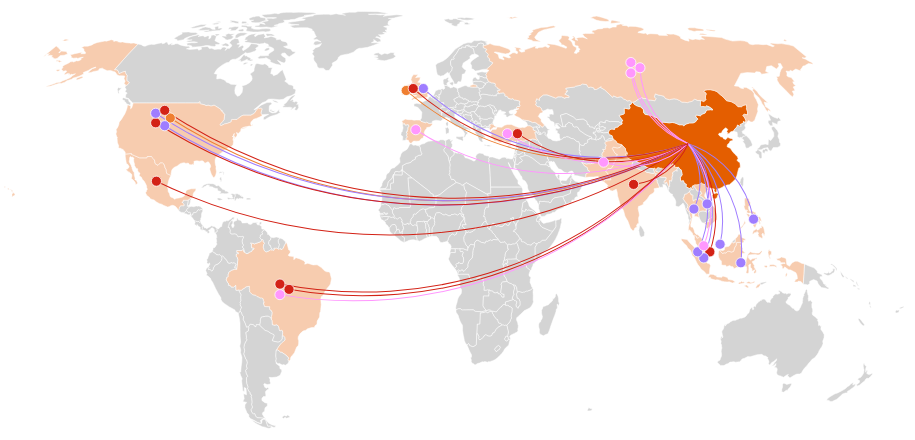
D3 v6 page, settled after 360 driven frames (6 s of simulated time); the page loaded 2 data file(s).



function drawMap(){

    let width;
    let height;

    let svg;

    let svg_container;

    if (window.innerWidth > 760){
        svg_container = d3.select("#map").attr("viewBox", "0 0 1000 450");
        height = window.innerWidth / 2.25;
        width = window.innerWidth;
        svg = svg_container
    .attr("width", width)
    .attr("height",height)

    }
    else {
        svg_container = d3.select("#map").attr("viewBox", null);
        height = 450;
        width = 1000;
        svg = svg_container
    .attr("width", width)
    .attr("height",height)
    var scrollableDiv = document.getElementById('map');
        scrollableDiv.scrollLeft = scrollableDiv.scrollWidth - scrollableDiv.clientWidth;


    }





// Create an SVG element and set its dimensions
// const width = window.innerWidth;
// const height = window.innerHeight;

const chinaCenter = [104.1954, 35.8617]; 


    let colorDict = {
    "Shein":"#D32216",
    "Temu":"#EF7F31",
    "TikTok":"#9F7DFF",
    "Alibaba":"#FF97FE",
    "All":"#0043EF"
}

// Create a Mercator projection for the map


const projection = d3.geoNaturalEarth1(); //.rotate([-100, -15]);

// Create a path generator
const path = d3.geoPath().projection(projection);

function returnData(d){


return `<div class="container ${d.Grouping}">
    <p class="description">${d.Description}</p>   
    <div class="table">
    <p class="attr"><span class="label">App</span> ${d.App}</p>
    <p class="attr"><span class="label">Company</span> ${d['Parent company']}</p>    
    <p class="attr"><span class="label">Location</span> ${d.Location}</p>   
    <p class="attr"><span class="label">Year</span> ${d.Year}</p>   
    <p class="attr"><span class="label">Function</span> ${d.Classification}</p>  
    </div>
    <div id="close">Close</div>
 </div>
    `
}

let filterContainer = document.getElementById('filter-container');


function makeButtons(companyNames) {
            let element = 'All'
            let button = document.createElement('button');
                button.className = `filter selected`;
                button.id = `${element}`;
                button.textContent = element;
                filterContainer.appendChild(button);

            for (let index = 0; index < companyNames.length; index++) {
                let element = companyNames[index];
                let button = document.createElement('button');
                button.className = `filter`;
                button.id = `${element}`;
                button.textContent = element;
                filterContainer.appendChild(button);
            }

        }




function hideTooltip() {
    d3.select("#tooltip")
        .style("display", "none");
}






// Load the world map data
d3.json("world_2.json").then(function (world) {
    // Append the countries to the SVG
    svg.selectAll("path")
        .data(world.features)
        .enter()
        .append("path")
        .attr('class','countries')
        .attr("d", path)
        .attr('fill',(d) => (d.properties.name == 'China' ? "#0043EF" : "#d4d4d4"))


        function showTooltip(event,d) {
    // Get the coordinates for the tooltip
    let x, y, where_pos;

    if (isTouchDevice){
        x = 0;
        y = 0;
        where_pos = 'bottom';
    }

    else {
        x = event.clientX + 10;
        y = event.clientY + 10;
        where_pos = "top";

        let containerWidth = document.getElementById('map-container').clientWidth;

        let containerHeight = document.getElementById('map-container').clientHeight;


        if (x > containerWidth / 2) {
            x = x - 280;
        }

        if (y > containerHeight / 2) {
            y = y - 200;
        }


    }

    
    // Show the tooltip at the coordinates
    



    d3.select("#tooltip")
        .style("display", "block")
        .style("left", (x) + "px")
        .style(where_pos, (y) + "px")
        .html(returnData(d));


    

    // if (document.getElementById('map-container').clientWidth < 980) {
    // }
    // else {
    //     if (x >= containerWidth){
    //     d3.select("#tooltip")
    //     .style("display", "block")
    //     .style("left", (x - 280) + "px")
    //     .style("top", (y + 20) + "px")
    //     .html(returnData(d));
    //     }
    //     else {
    //         d3.select("#tooltip")
    //         .style("display", "block")
    //         .style("left", (x + 20) + "px")
    //         .style("top", (y + 20) + "px")
    //         .html(returnData(d));

    //     }

    // }




}

let listOfCountries = [];


        function return_Centeroid(country_name){

            // let padding = 0;

            // let paddingBase = 5;
            
            // const count = listOfCountries.reduce((accumulator, currentValue) => {
            // if (currentValue === country_name) {
            //     console.log(country_name)
            //     return accumulator + 1;
            // }
            // return accumulator;
            // }, 0);




            // if (count >= 1) {
            // // Value exists in the array

            //     if(count >= 2) {
            //         padding = -paddingBase;
            //     }
            //     else {
            //         padding = paddingBase;
            //     }
            // } else {
            // // Value does not exist in the array
            //     padding = 0;
            // }

            // listOfCountries.push(country_name);



simp_country = world.features.find(function(nation) {
    return nation.properties.name === country_name;
});


country = path.centroid(simp_country)

return country;


}

const isTouchDevice = 'ontouchstart' in window || navigator.maxTouchPoints > 0;


function redrawDots(data,key){



    // hideTooltip();

svg.selectAll(".point").remove();

svg.selectAll(".line").remove();



     function getArch(source,target) {
        var dx = target[0] - source[0],
            dy = target[1] - source[1],
            dr = Math.sqrt(dx * dx + dy * dy);
        return "M" + source[0] + "," + source[1] + "A" + dr + "," + dr +
    " 0 0,1 " + target[0] + "," + target[1];
    }


    var paths = svg.selectAll(".line")
    .data(data,  function(d) {
        return d.Location + d.Grouping; // Use Location and Grouping as the key
    })
    .enter()
    .append("path")
    .attr("class", "line")
    .attr('data-city', (d) => d.Location)
    .attr("d", function(d) {
        var coords = return_Centeroid(d.Location);
            return getArch(projection(chinaCenter),coords);
        })
    .style("stroke", function (d) { return colorDict[d.Grouping]})
    .style('fill',"none");

    var previousCoordinates = {};

    var multipleSites = [];

    let countriesSelected = [];

    let grouping;

    let country_color = colorDict[key];;


    var points = svg.selectAll(".point")
    .data(data,  function(d) {
        grouping = d.Grouping;
        countriesSelected.push(d.Location);
        return d.Location + d.Grouping; // Use Location and Grouping as the key
    })
    .enter()
    .append("circle")
    .attr("class", "point")
    .attr('data-city', (d) => d.Location)
    .attr("r", 5)    
    .attr("cx", function (d) {
    var coords = return_Centeroid(d.Location);
    

        // Check if coordinates for this location were used before
    if (previousCoordinates[d.Location]) {
      // Spread the new point 5 pixels around the previous point

      multipleSites.push(d.Location);

    //   if(d.Location == "Singapore"){
    //     coords[0] = previousCoordinates[d.Location][0] + 5;
    //   }
    //   else{
    //     coords[0] = previousCoordinates[d.Location][0] + 10;
    //   }

    }


    // Store the current coordinates as the previous coordinates
    previousCoordinates[d.Location] = coords;


    return coords[0]; // Set the X-coordinate using cx
  })
  .attr("cy", function (d) {
    var coords = return_Centeroid(d.Location);
    return coords[1]; // Set the Y-coordinate using cy
  })
    .style("fill", function (d) {return colorDict[d.Grouping]})

    // multipleSites = [...new Set(multipleSites)];

    var siteCounts = {};

    // Loop through the array to count occurrences
    multipleSites.forEach(function (site) {
        if (!siteCounts[site]) {
            siteCounts[site] = 2; // Initialize the count if it doesn't exist
        } else {
            siteCounts[site]++; // Increment the count if the site already exists
        }
    });

    let uniqueKeys = [];

    // Loop through the array to extract keys
    multipleSites.forEach(function (site) {
        if (!uniqueKeys.includes(site)) {
            uniqueKeys.push(site);
        }
    });




// Define the radius of the circle

    let radius, centralX, centralY = 0;

    uniqueKeys.forEach(function(site, index) {
        
    // Select the dots (you may want to use a specific class or ID)
        var dots = d3.selectAll('circle[data-city="' + site + '"]');

        centralX = previousCoordinates[site][0];
        centralY = previousCoordinates[site][1];

        if (siteCounts[site] > 2){
            if (siteCounts[site] > 4){
                radius = 8;
            }
            else {
                radius = 6;
            }
        }
        else {
            radius = 5;
        }

        // Calculate the angle increment between each dot
        var angleIncrement = (2 * Math.PI) / dots.size();

        // Iterate through the dots and position them in a circle
        dots.each(function(d, i) {
            var dot = d3.select(this);
            
            // Calculate the angle for this dot
            var angle = i * angleIncrement;
            
            // Calculate the dot's position based on the central point, radius, and angle
            var x = centralX + radius * Math.cos(angle);
            var y = centralY + radius * Math.sin(angle);
            
            // Set the new position for the dot
            dot.attr("cx", x)
            .attr("cy", y);
        });

        var line = d3.selectAll('path[data-city="' + site + '"]');

        console.log(line[0]);

        line.each(function(d, i) {
            var dot = d3.select(this);
            
            // Calculate the angle for this dot
            var angle = i * angleIncrement;
            
            // Calculate the dot's position based on the central point, radius, and angle
            var x = centralX + radius * Math.cos(angle);
            var y = centralY + radius * Math.sin(angle);
            
            // Set the new position for the dot
            dot.attr("d", function(d) {
            return getArch(projection(chinaCenter),[x,y]);
            })
        });




    })

    function returnColor(d){
        if (countriesSelected.includes(d.properties.name)){
            return `#E45E0050`;
        }
        else if (d.properties.name == 'China'){
            return '#E45E00';
        }
        else {
            return "#d4d4d4";
        }
    }

 

    svg.selectAll("path.countries")
    .attr('fill',(d) => returnColor(d))
    

    console.log(multipleSites);


    if (isTouchDevice) {
    // Handle touch events (e.g., tap or touchstart)
    svg.selectAll(".point").on('touchstart', function (event, d) {
    showTooltip(event,d);
    })
    } else {
    // Handle mouse events (e.g., mouseover)
    svg.selectAll(".point")
    .on("mouseover", function (event, d) {
    showTooltip(event,d);
    })
    .on("mouseout", hideTooltip);
        // Your mouse event handling logic here
    };
    








}



        d3.csv("sites.csv").then( function(markers){

let uniqueGroupings = [];

markers.forEach(item => {
// Step 3: Check if the 'grouping' value is not already in the uniqueGroupings array
    if (!uniqueGroupings.includes(item.Grouping)) {
        // Step 4: Add the 'grouping' value to the uniqueGroupings array
        uniqueGroupings.push(item.Grouping);
    }
});

if (filterContainer.innerHTML.trim() === "") {
    makeButtons(uniqueGroupings);
}


let buttons = document.querySelectorAll('.filter');

buttons.forEach(button => {
    button.addEventListener('click', () => {
        const selectedGrouping = button.getAttribute('id');

        // Filter the dataset based on the selected grouping

        buttons.forEach(btn => btn.classList.remove('selected'));

        button.classList.add('selected');

        let filteredData = [];

        if (selectedGrouping == "All") {
            filteredData = markers
        }
        else {
            filteredData = markers.filter(item => item.Grouping === selectedGrouping);
        }



        // Redraw the dots with the filtered data
        redrawDots(filteredData,selectedGrouping);

    });
});

redrawDots(markers,"All");

        });
});

}

let resizeTimer;


window.addEventListener("resize", function(){
  clearTimeout(resizeTimer);
  parent.postMessage(document.body.clientHeight, "*")

  resizeTimer = setTimeout(function () {
    document.getElementById("map").innerHTML = "";
    drawMap();
  }, 100);
});

var tooltip = document.getElementById("tooltip");

document.addEventListener("click", function (event) {


    var target = event.target;

    // Check if the click target is not a point (circle) element or the tooltip itself
    if (!target.classList.contains("point") && target !== tooltip) {
        // Close the tooltip by hiding it
        tooltip.style.display = "none";
    }
});


drawMap();
parent.postMessage(document.body.clientHeight, "*")


    

### data: sites.csv
Description, App, Parent company, Grouping, Classification, Year, Location, HQs: old city, HQs: old country, HQs: new city, HQs: new country, Source, 
Shein moved its headquarters to Singapor…, Shein, Shein, Shein, HQ, 2021, Singapore, Nanjing, China, Singapore, Singapore, https://www.reuters.com/markets/us/exclu…, 
Temu established in Boston, Temu, PDD Holdings, Temu, HQ, 2022, USA, , , Boston, USA, https://www.nbcchicago.com/consumer/bbb-…, 
Temu owner PDD Holdings moved its HQ to …, Temu, PDD Holdings, Temu, HQ, 2023, Ireland, Shanghai, China, Dublin, Ireland, https://www.semafor.com/article/05/03/20…, 
TikTok moved its HQ to LA and Singapore, TikTok, ByteDance, TikTok, HQ, 2020, USA, Beijing, China, LA, USA, https://variety.com/2020/digital/news/ti…, https://www.wsj.com/articles/tiktok-sear…
TikTok moved its HQ to LA and Singapore, TikTok, ByteDance, TikTok, HQ, 2020, Singapore, Beijing, China, Singapore, Singapore, https://www.reuters.com/article/us-china…, https://www.wsj.com/articles/tiktok-sear…
Shein launched marketplaces in US, Brazi…, Shein, Shein, Shein, Local marketplace, 2023, Brazil, , , , , https://cross-border-magazine.com/shein-…, 
Shein launched marketplaces in US, Brazi…, Shein, Shein, Shein, Local marketplace, 2023, Mexico, , , , , https://sheingroup.com/corporate-news/sh…, 
Shein launched marketplaces in US, Brazi…, Shein, Shein, Shein, Local marketplace, 2023, USA, , , , , https://www.marketplacepulse.com/article…, 
AliExpress launches marketplace in Brazi…, AliExpress, Alibaba, Alibaba, Local marketplace, 2021, Brazil, , , , , https://www.alizila.com/alibabas-marketp…, 
AliExpress launches marketplace in Russi…, AliExpress, Alibaba, Alibaba, Local marketplace, 2015, Russia, , , , , https://www.ewdn.com/2015/10/26/russian-…, 
TikTok Shop launches marketplace in the …, TikTok, ByteDance, TikTok, Local marketplace, 2023, USA, , , , , https://www.cnn.com/2023/09/12/tech/tikt…, 
TikTok Shop launches marketplace in the …, TikTok, ByteDance, TikTok, Local marketplace, 2021, UK, , , , , https://www.ft.com/content/07b75caf-b2ab…, 
TikTok Shop launches marketplace in Viet…, TikTok, ByteDance, TikTok, Local marketplace, 2022, Vietnam, , , , , https://www.techinasia.com/tiktok-shop-e…, 
TikTok Shop launches marketplace in Mala…, TikTok, ByteDance, TikTok, Local marketplace, 2022, Malaysia, , , , , https://www.techinasia.com/tiktok-shop-e…, 
TikTok Shop launches marketplace in the …, TikTok, ByteDance, TikTok, Local marketplace, 2022, Philippines, , , , , https://marketech-apac.com/tiktok-launch…, 
TikTok Shop launches marketplace in Sing…, TikTok, ByteDance, TikTok, Local marketplace, 2022, Singapore, , , , , https://newsroom.tiktok.com/en-sg/tiktok…, 
TikTok Shop launches marketplace in Thai…, TikTok, ByteDance, TikTok, Local marketplace, 2022, Thailand, , , , , https://www.techinasia.com/tiktok-shop-e…, 
TikTok Shop launches marketplace in Indo…, TikTok, ByteDance, TikTok, Local marketplace, 2021, Indonesia, , , , , https://www.techinasia.com/heres-expect-…, 
Shein begun manufacturing in Turkey, Shein, Shein, Shein, Local manufacturing, 2022, Turkey, , , , , https://www.wsj.com/articles/fast-fashio…, 
Shein begun manufacturing in Brazil, Shein, Shein, Shein, Local manufacturing, 2023, Brazil, , , , , https://www.bloomberg.com/news/articles/…, 
Alibaba acquires Lazada, Lazada, Alibaba, Alibaba, Business Tie-ups, 2016, Singapore, , , , , https://www.reuters.com/article/us-lazad…, 
Alibaba acquires Daraz, Daraz, Alibaba, Alibaba, Business Tie-ups, 2018, Pakistan, , , , , https://techcrunch.com/2018/05/08/alibab…, 
Albaba acquires Trendyol, Trendyol, Alibaba, Alibaba, Business Tie-ups, 2018, Turkey, , , , , https://www.crunchbase.com/acquisition/a…, 
Alibaba launches Maravia in Spain, Maravia, Alibaba, Alibaba, Business Tie-ups, 2022, Spain, , , , , https://data.alibabagroup.com/ecms-files…, 
AliExpress becomes Russian JV, AliExpress, Alibaba, Alibaba, Business Tie-ups, 2019, Russia, , , , , https://www.ewdn.com/2019/10/09/alibaba-…, 
AliExpress buys minority stake in Russia…, AliExpress, Alibaba, Alibaba, Business Tie-ups, 2021, Russia, , , , , https://www.ewdn.com/2021/03/19/aliexpre…, 
Shein signs licensing deal with Reliance…, Shein, Shein, Shein, Business Tie-ups, 2023, India, , , , , https://www.cnn.com/2023/05/26/business/…, 
Shein partners with Forever21's parent c…, Shein, Shein, Shein, Business Tie-ups, 2023, USA, , , , , https://www.cnn.com/2023/08/25/business/…, 
Shein acquires UK fashion brand Missguid…, Shein, Shein, Shein, Business Tie-ups, 2023, UK, , , , , https://techcrunch.com/2023/10/30/shein-…, ??????????????

### data: world_2.json
{
 "type": "FeatureCollection",
 "features": [
  {
   "type": "Feature",
   "properties": {
    "name": "Afghanistan"
   },
   "geometry": {
    "type": "Polygon",
    "coordinates": "[... 1 items]"
   },
   "id": "AFG"
  },
  {
   "type": "Feature",
   "properties": {
    "name": "Angola"
   },
   "geometry": {
    "type": "MultiPolygon",
    "coordinates": "[... 2 items]"
   },
   "id": "AGO"
  },
  {
   "type": "Feature",
   "properties": {
    "name": "Albania"
   },
   "geometry": {
    "type": "Polygon",
    "coordinates": "[... 1 items]"
   },
   "id": "ALB"
  },
  {
   "type": "Feature",
   "properties": {
    "name": "United Arab Emirates"
   },
   "geometry": {
    "type": "Polygon",
    "coordinates": "[... 1 items]"
   },
   "id": "ARE"
  },
  {
   "type": "Feature",
   "properties": {
    "name": "Argentina"
   },
   "geometry": {
    "type": "MultiPolygon",
    "coordinates": "[... 2 items]"
   },
   "id": "ARG"
  },
  {
   "type": "Feature",
   "properties": {
    "name": "Armenia"
   },
   "geometry": {
    "type": "Polygon",
    "coordinates": "[... 1 items]"
   },
   "id": "ARM"
  },
  {
   "type": "Feature",
   "properties": {
    "name": "French Southern and Antarctic Lands"
   },
   "geometry": {
    "type": "Polygon",
    "coordinates": "[... 1 items]"
   },
   "id": "ATF"
  },
  {
   "type": "Feature",
   "properties": {
    "name": "Australia"
   },
   "geometry": {
    "type": "MultiPolygon",
    "coordinates": "[... 2 items]"
   },
   "id": "AUS"
  },
  "... 169 more items"
 ]
}